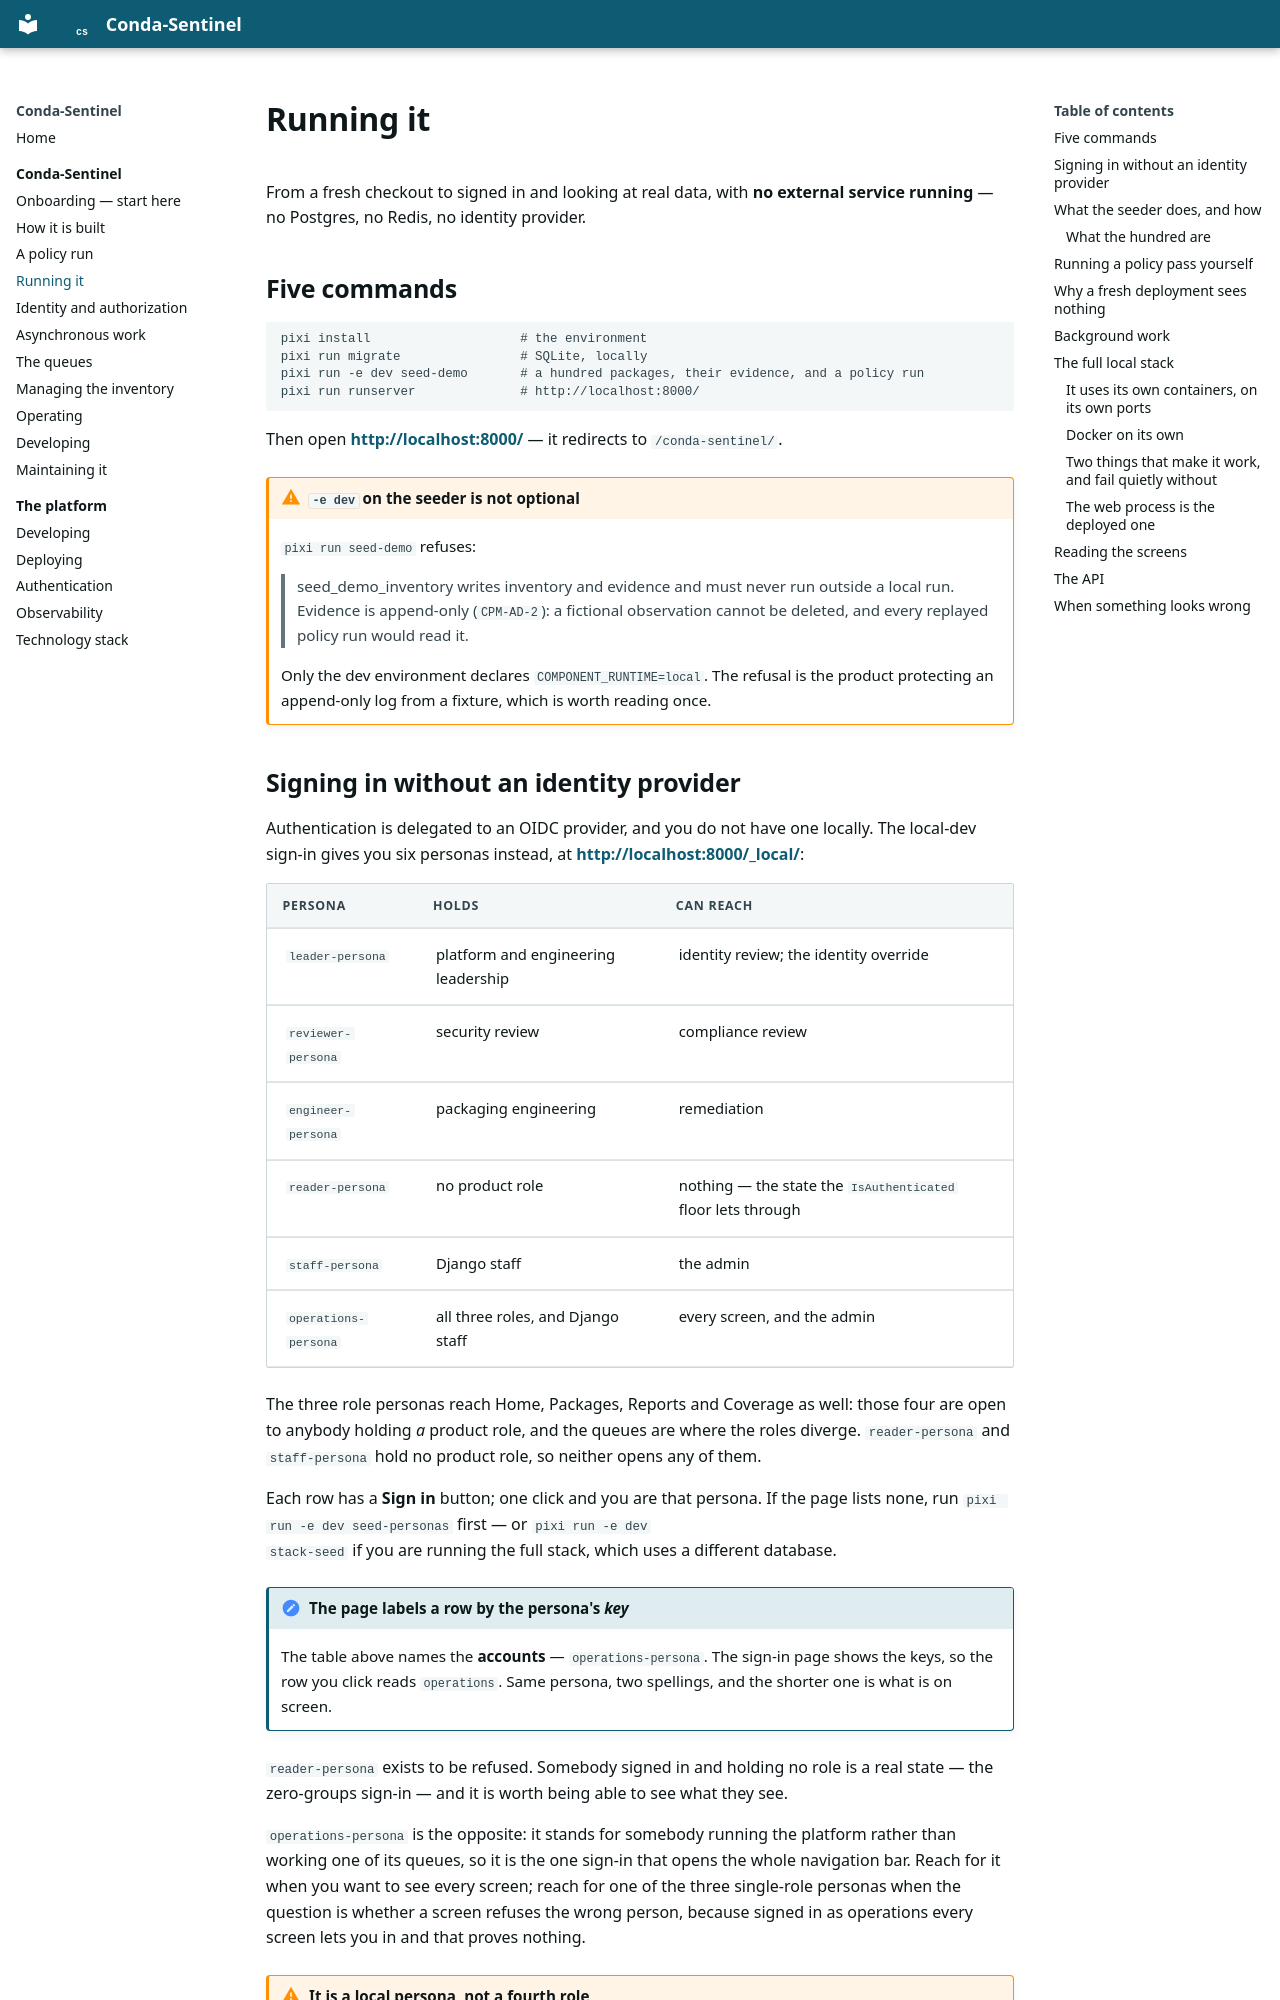

repository: millsks/conda-package-supply-chain-monitor · page: conda-sentinel/running-it/index.html · generator: mkdocs

# Running it

From a fresh checkout to signed in and looking at real data, with **no external
service running** — no Postgres, no Redis, no identity provider.

## Five commands

```bash
pixi install                    # the environment
pixi run migrate                # SQLite, locally
pixi run -e dev seed-demo       # a hundred packages, their evidence, and a policy run
pixi run runserver              # http://localhost:8000/
```

Then open **<http://localhost:8000/>** — it redirects to `/conda-sentinel/`.

!!! warning "`-e dev` on the seeder is not optional"

    `pixi run seed-demo` refuses:

    > seed_demo_inventory writes inventory and evidence and must never run outside a
    > local run. Evidence is append-only (`CPM-AD-2`): a fictional observation cannot
    > be deleted, and every replayed policy run would read it.

    Only the dev environment declares `COMPONENT_RUNTIME=local`. The refusal is the
    product protecting an append-only log from a fixture, which is worth reading
    once.

## Signing in without an identity provider

Authentication is delegated to an OIDC provider, and you do not have one locally. The
local-dev sign-in gives you six personas instead, at
**<http://localhost:8000/_local/>**:

| Persona | Holds | Can reach |
|---|---|---|
| `leader-persona` | platform and engineering leadership | identity review; the identity override |
| `reviewer-persona` | security review | compliance review |
| `engineer-persona` | packaging engineering | remediation |
| `reader-persona` | no product role | nothing — the state the `IsAuthenticated` floor lets through |
| `staff-persona` | Django staff | the admin |
| `operations-persona` | all three roles, and Django staff | every screen, and the admin |

The three role personas reach Home, Packages, Reports and Coverage as well: those
four are open to anybody holding *a* product role, and the queues are where the roles
diverge. `reader-persona` and `staff-persona` hold no product role, so neither opens
any of them.

Each row has a **Sign in** button; one click and you are that persona. If the page
lists none, run `pixi run -e dev seed-personas` first — or `pixi run -e dev
stack-seed` if you are running the full stack, which uses a different database.

!!! note "The page labels a row by the persona's *key*"

    The table above names the **accounts** — `operations-persona`. The sign-in page
    shows the keys, so the row you click reads `operations`. Same persona, two
    spellings, and the shorter one is what is on screen.

`reader-persona` exists to be refused. Somebody signed in and holding no role is a
real state — the zero-groups sign-in — and it is worth being able to see what they
see.

`operations-persona` is the opposite: it stands for somebody running the platform
rather than working one of its queues, so it is the one sign-in that opens the whole
navigation bar. Reach for it when you want to see every screen; reach for one of the
three single-role personas when the question is whether a screen refuses the wrong
person, because signed in as operations every screen lets you in and that proves
nothing.

!!! warning "It is a local persona, not a fourth role"

    The product declares three roles and this persona holds all three of them. There
    is no operations role to provision, no fourth environment variable, and nothing
    here reaches a deployment — the local sign-in fixture is the only place it exists.

!!! note "Groups granted by hand will not survive"

    Sign-in runs `sync_authorization`, which makes the account's groups match the
    claim. A group added in the admin is erased on the next sign-in. Use a persona.
